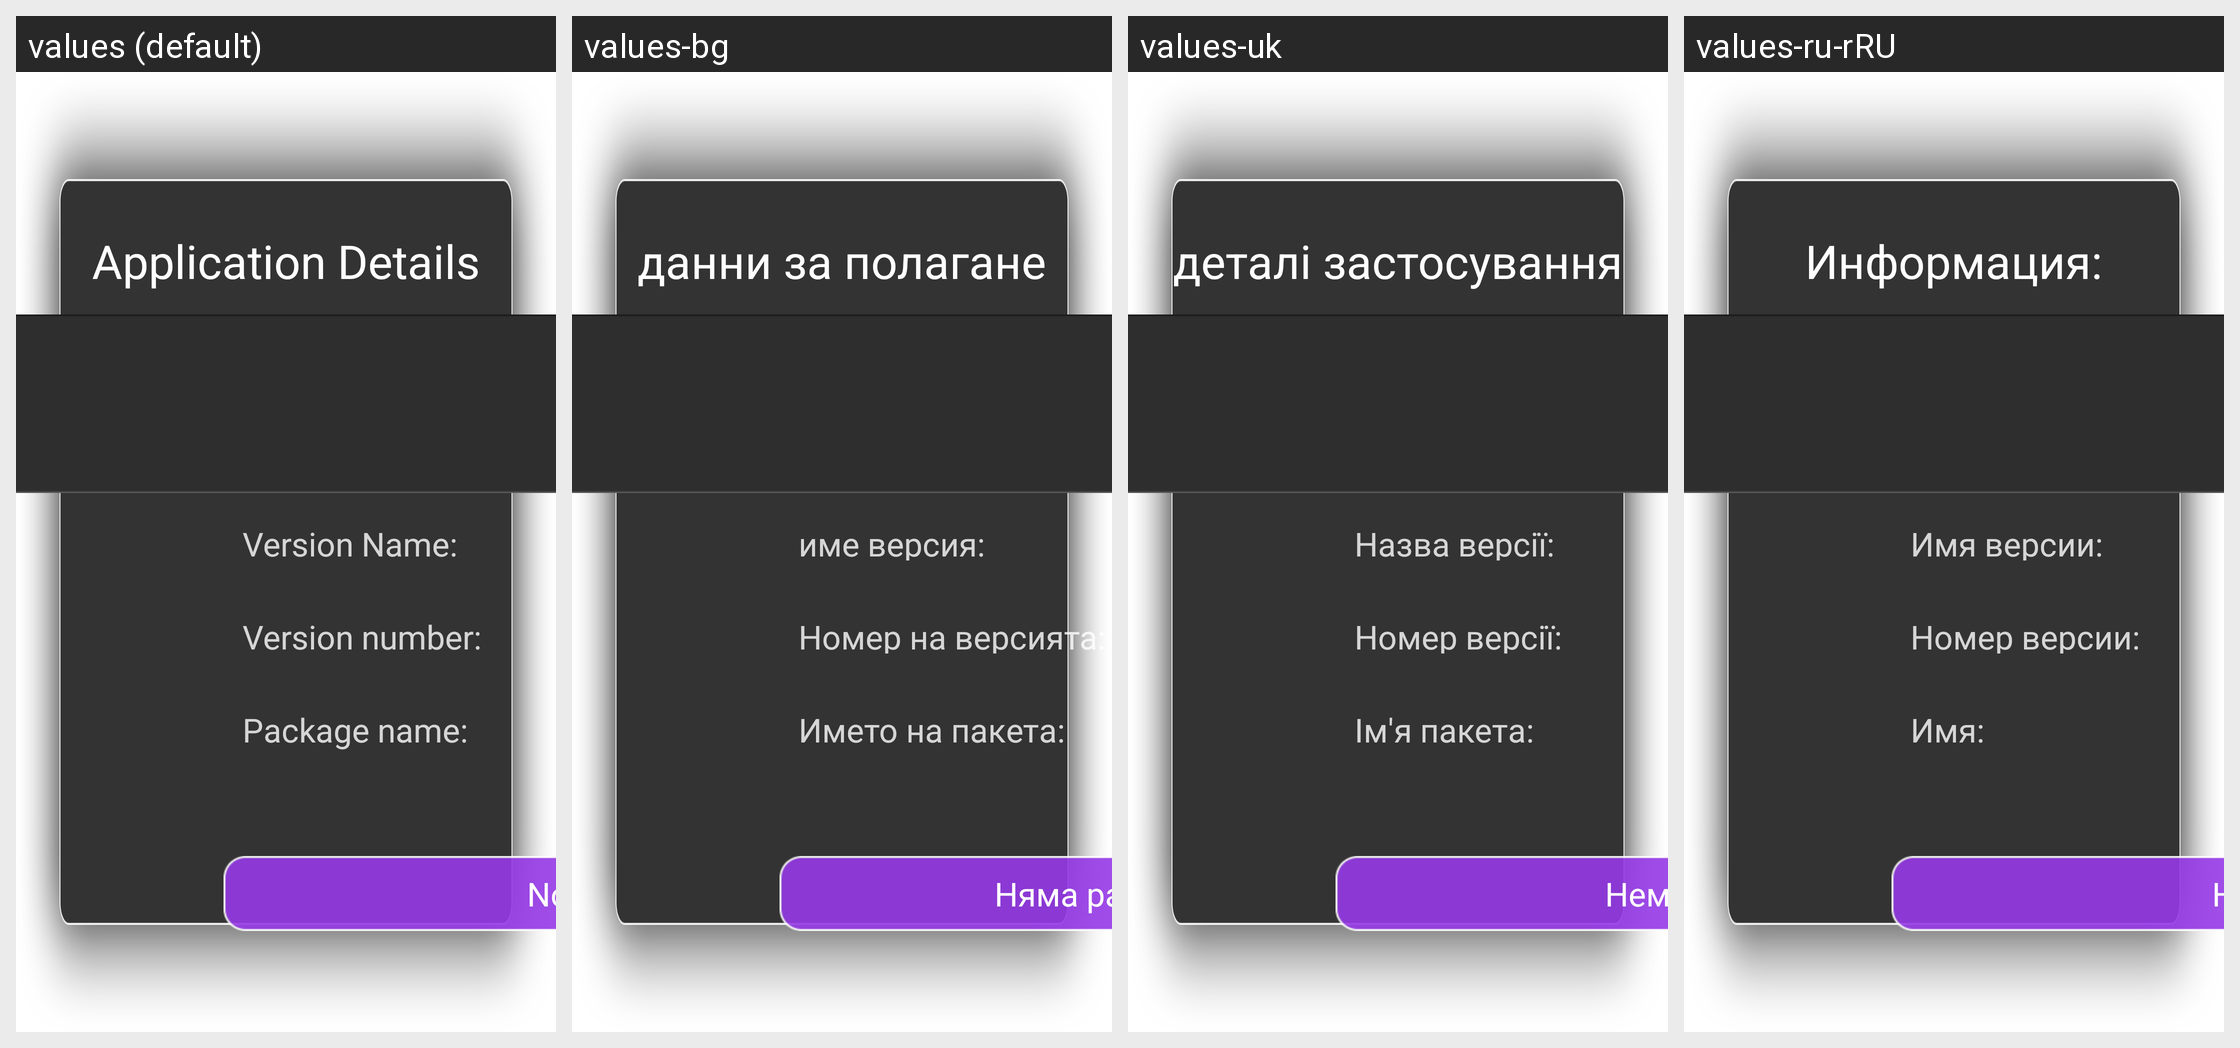

Strings drawn on this Android screen and how each of the app's shown locales translates them:
Android screen res/layout/cv_dialog_sys_uninstall.xml rendered under 4 locales, left to right: values (default), values-bg, values-uk, values-ru-rRU. Device: Nexus 5 (rendered at 1080×1920; each locale shown at half size, 540×960, under a caption strip naming it); theme android:Theme.Holo.Light.
Other locales in the repository, not shown: values-ar, values-cs, values-de, values-el, values-en-rUS, values-es, values-fa-rIR, values-fr, values-hu, values-it, values-iw-rIL, values-mk, values-nl, values-pl, values-pt, values-ro, values-sq, values-sr, values-th-rTH, values-tr, values-wi, values-zh-rCN, values-zh-rTW.
Strings drawn on this screen, with the default value and each locale's value (text and hints the layout hard-codes, and strings that could not be matched under every locale, appear in the picture but are not listed):

dialog_title
  values: Application Details
  values-bg: данни за полагане
  values-uk: деталі застосування
  values-ru-rRU: Информация:

dialog_apks_vision_name
  values: Version Name:
  values-bg: име версия:
  values-uk: Назва версії:
  values-ru-rRU: Имя версии:

dialog_apks_vision_code
  values: Version number:
  values-bg: Номер на версията:
  values-uk: Номер версії:
  values-ru-rRU: Номер версии:

dialog_file_pakege_name
  values: Package name:
  values-bg: Името на пакета:
  values-uk: Ім'я пакета:
  values-ru-rRU: Имя:

is_sys_app
  values: No permission to uninstall !
  values-bg: Няма разрешение да деинсталирате!
  values-uk: Немає дозволу на видалення!
  values-ru-rRU: Нет прав для удаления!
